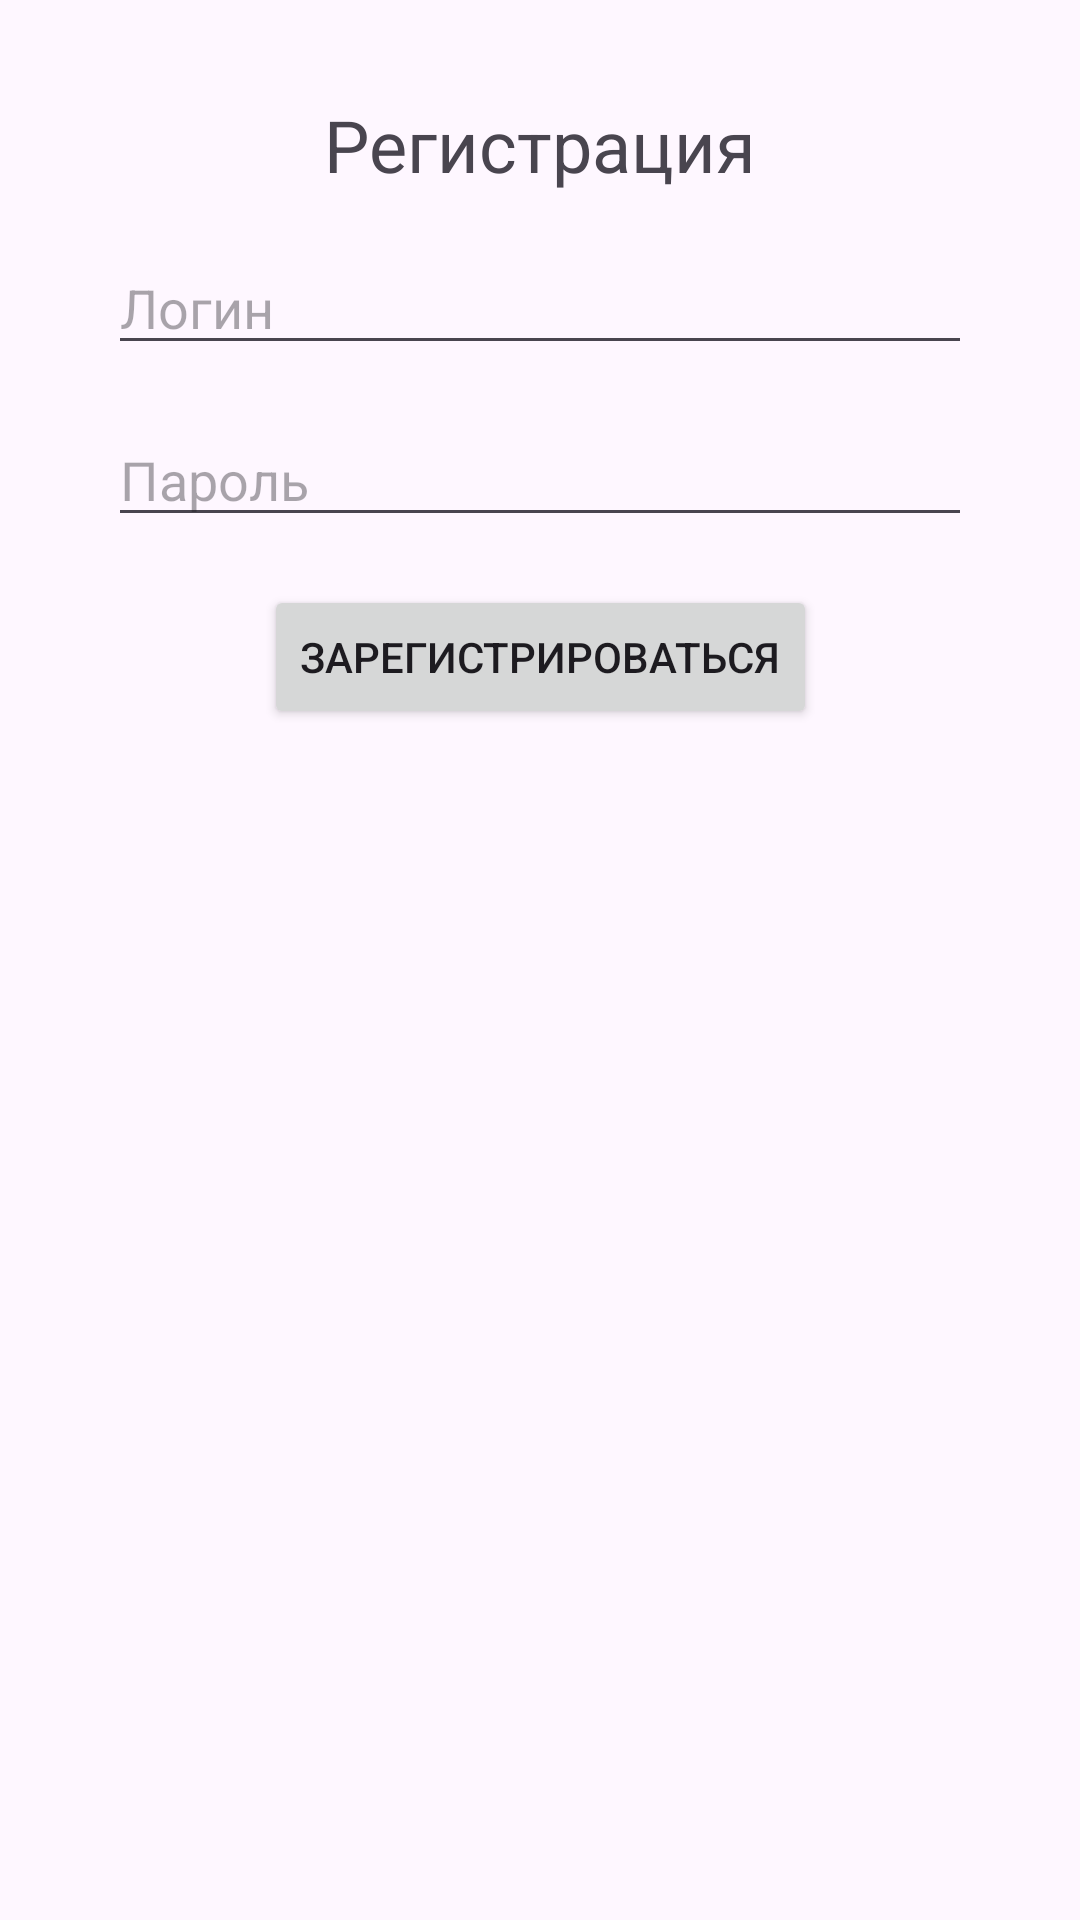

Reconstruct the res/layout file that produces this screen, plus the resources it refers to.
<!-- AndroidManifest.xml: application theme Theme.FishApp -->
<!-- res/layout/activity_register.xml -->
<androidx.constraintlayout.widget.ConstraintLayout
    xmlns:android="http://schemas.android.com/apk/res/android"
    xmlns:app="http://schemas.android.com/apk/res-auto"
    xmlns:tools="http://schemas.android.com/tools"
    android:layout_width="match_parent"
    android:layout_height="match_parent"
    tools:context=".RegisterActivity">

    <TextView
        android:id="@+id/registerTitle"
        android:layout_width="wrap_content"
        android:layout_height="wrap_content"
        android:text="Регистрация"
        android:textSize="24sp"
        android:layout_marginTop="32dp"
        app:layout_constraintTop_toTopOf="parent"
        app:layout_constraintStart_toStartOf="parent"
        app:layout_constraintEnd_toEndOf="parent" />

    <EditText
        android:id="@+id/usernameInput"
        android:layout_width="0dp"
        android:layout_height="wrap_content"
        android:hint="Логин"
        android:inputType="text"
        android:layout_marginTop="16dp"
        app:layout_constraintTop_toBottomOf="@id/registerTitle"
        app:layout_constraintStart_toStartOf="parent"
        app:layout_constraintEnd_toEndOf="parent"
        app:layout_constraintWidth_percent="0.8" />

    <EditText
        android:id="@+id/passwordInput"
        android:layout_width="0dp"
        android:layout_height="wrap_content"
        android:hint="Пароль"
        android:inputType="textPassword"
        android:layout_marginTop="16dp"
        app:layout_constraintTop_toBottomOf="@id/usernameInput"
        app:layout_constraintStart_toStartOf="parent"
        app:layout_constraintEnd_toEndOf="parent"
        app:layout_constraintWidth_percent="0.8" />

    <Button
        android:id="@+id/registerButton"
        android:layout_width="wrap_content"
        android:layout_height="wrap_content"
        android:text="Зарегистрироваться"
        android:layout_marginTop="16dp"
        app:layout_constraintTop_toBottomOf="@id/passwordInput"
        app:layout_constraintStart_toStartOf="parent"
        app:layout_constraintEnd_toEndOf="parent" />

</androidx.constraintlayout.widget.ConstraintLayout>
<!-- resources referenced by this layout -->
<resources>
  <style name="Theme.FishApp" parent="Base.Theme.FishApp" />
  <style name="Base.Theme.FishApp" parent="Theme.Material3.DayNight.NoActionBar">
          <item name="colorPrimary">@color/white</item>
          <item name="colorPrimaryVariant">@color/white</item>
          <item name="colorOnPrimary">@color/white</item>
          <item name="colorSecondary">@color/white</item>
          <item name="colorSecondaryVariant">@color/white</item>
          <item name="colorOnSecondary">@color/black</item>
      </style>
  <color name="white">#FFFFFFFF</color>
  <color name="black">#FF000000</color>
</resources>
